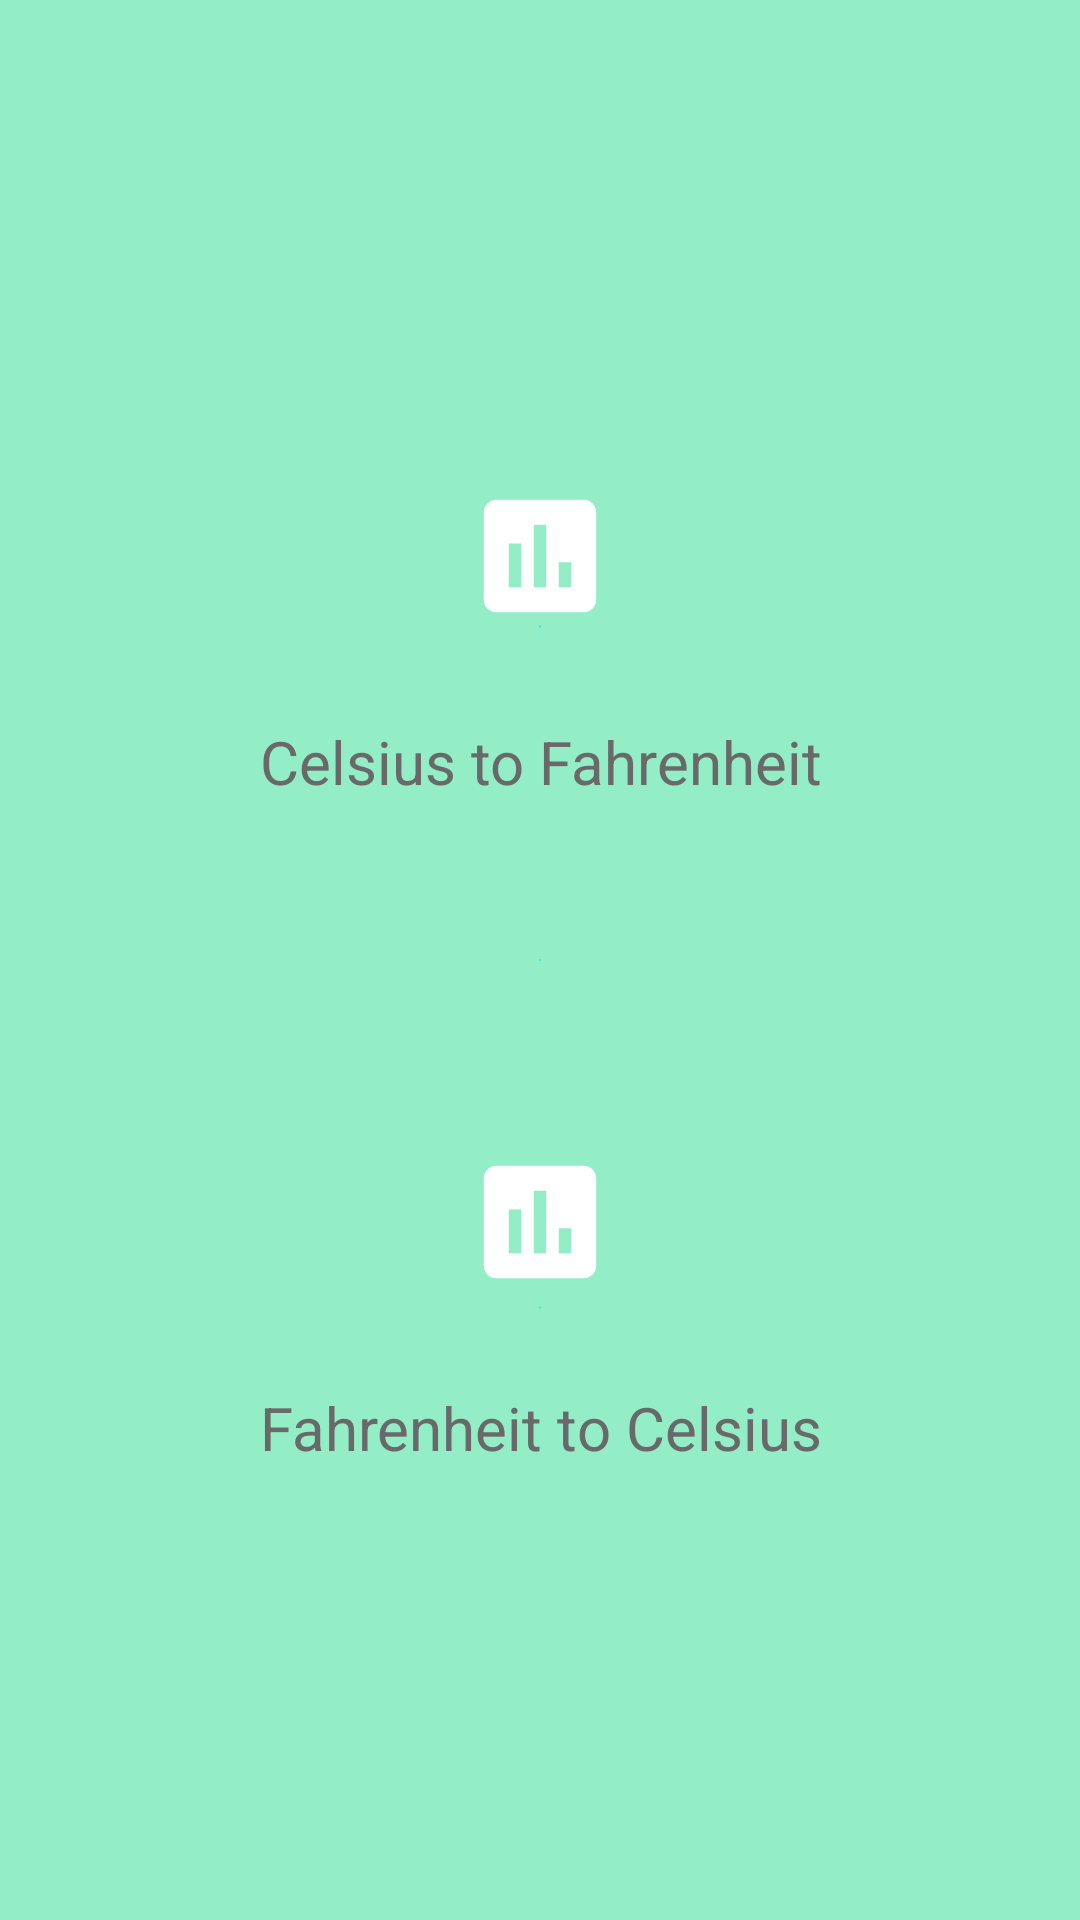

Reconstruct the res/layout file that produces this screen, plus the resources it refers to.
<!-- AndroidManifest.xml: application theme Theme.Design.NoActionBar -->
<!-- res/layout/activity_main.xml -->
<?xml version="1.0" encoding="utf-8"?>
<LinearLayout xmlns:android="http://schemas.android.com/apk/res/android"
    xmlns:app="http://schemas.android.com/apk/res-auto"
    xmlns:tools="http://schemas.android.com/tools"
    android:id="@+id/act_init"
    android:layout_width="match_parent"
    android:layout_height="match_parent"
    android:background="@drawable/color_baseline"
    android:orientation="vertical"
    android:layout_gravity="center"
    android:gravity="center"
    tools:context=".MainActivity">

    <LinearLayout
        android:id="@+id/btn_celsius"
        android:layout_width="wrap_content"
        android:layout_height="wrap_content"
        android:background="@drawable/color_baseline"
        android:gravity="center"
        android:orientation="vertical"
        android:padding="40dp">

        <ImageView
            android:layout_width="wrap_content"
            android:layout_height="wrap_content"
            android:layout_marginTop="10dp"
            android:layout_marginBottom="30dp"
            android:src="@drawable/ic_baseline_assessment_24" />

        <TextView
            android:layout_width="wrap_content"
            android:layout_height="wrap_content"
            android:text="@string/c_to_f"
            android:textAlignment="center"
            android:textColor="@color/grays"
            android:textDirection="firstStrong"

            android:textSize="20sp" />
    </LinearLayout>
    <LinearLayout
        android:id="@+id/btn_fahrenheit"
        android:background="@drawable/color_baseline"
        android:gravity="center"
        android:padding="40dp"
        android:layout_marginTop="35dp"
        android:orientation="vertical"
        android:layout_width="wrap_content"
        android:layout_height="wrap_content">
    <ImageView
        android:layout_width="wrap_content"
        android:layout_height="wrap_content"
        android:layout_marginBottom="30dp"
        android:src="@drawable/ic_baseline_assessment_24"
        tools:layout_editor_absoluteX="82dp"
        tools:layout_editor_absoluteY="233dp" />

        <TextView
            android:layout_width="wrap_content"
            android:layout_height="wrap_content"
            android:text="@string/f_to_c"
            android:textAlignment="center"
            android:textColor="@color/grays"
            android:textDirection="firstStrong"
            android:textSize="20sp" />

    </LinearLayout>
</LinearLayout>
<!-- resources referenced by this layout -->
<resources>
  <color name="grays">#696969</color>
  <!-- drawable color_baseline (drawable) -->
  <?xml version="1.0" encoding="utf-8"?>
  <shape xmlns:android="http://schemas.android.com/apk/res/android">
      <gradient
          android:startColor="#1cd8d2"
          android:endColor="#93edc7"
          android:angle="90"
          android:type="radial"
          />
  </shape>
  <!-- drawable ic_baseline_assessment_24 (drawable) -->
  <vector android:height="50dp" android:tint="#fff"
      android:viewportHeight="24" android:viewportWidth="24"
      android:width="50dp" xmlns:android="http://schemas.android.com/apk/res/android">
      <path android:fillColor="@android:color/white" android:pathData="M19,3L5,3c-1.1,0 -2,0.9 -2,2v14c0,1.1 0.9,2 2,2h14c1.1,0 2,-0.9 2,-2L21,5c0,-1.1 -0.9,-2 -2,-2zM9,17L7,17v-7h2v7zM13,17h-2L11,7h2v10zM17,17h-2v-4h2v4z"/>
  </vector>
  <string name="c_to_f">Celsius to Fahrenheit</string>
  <string name="f_to_c">Fahrenheit to Celsius</string>
</resources>
